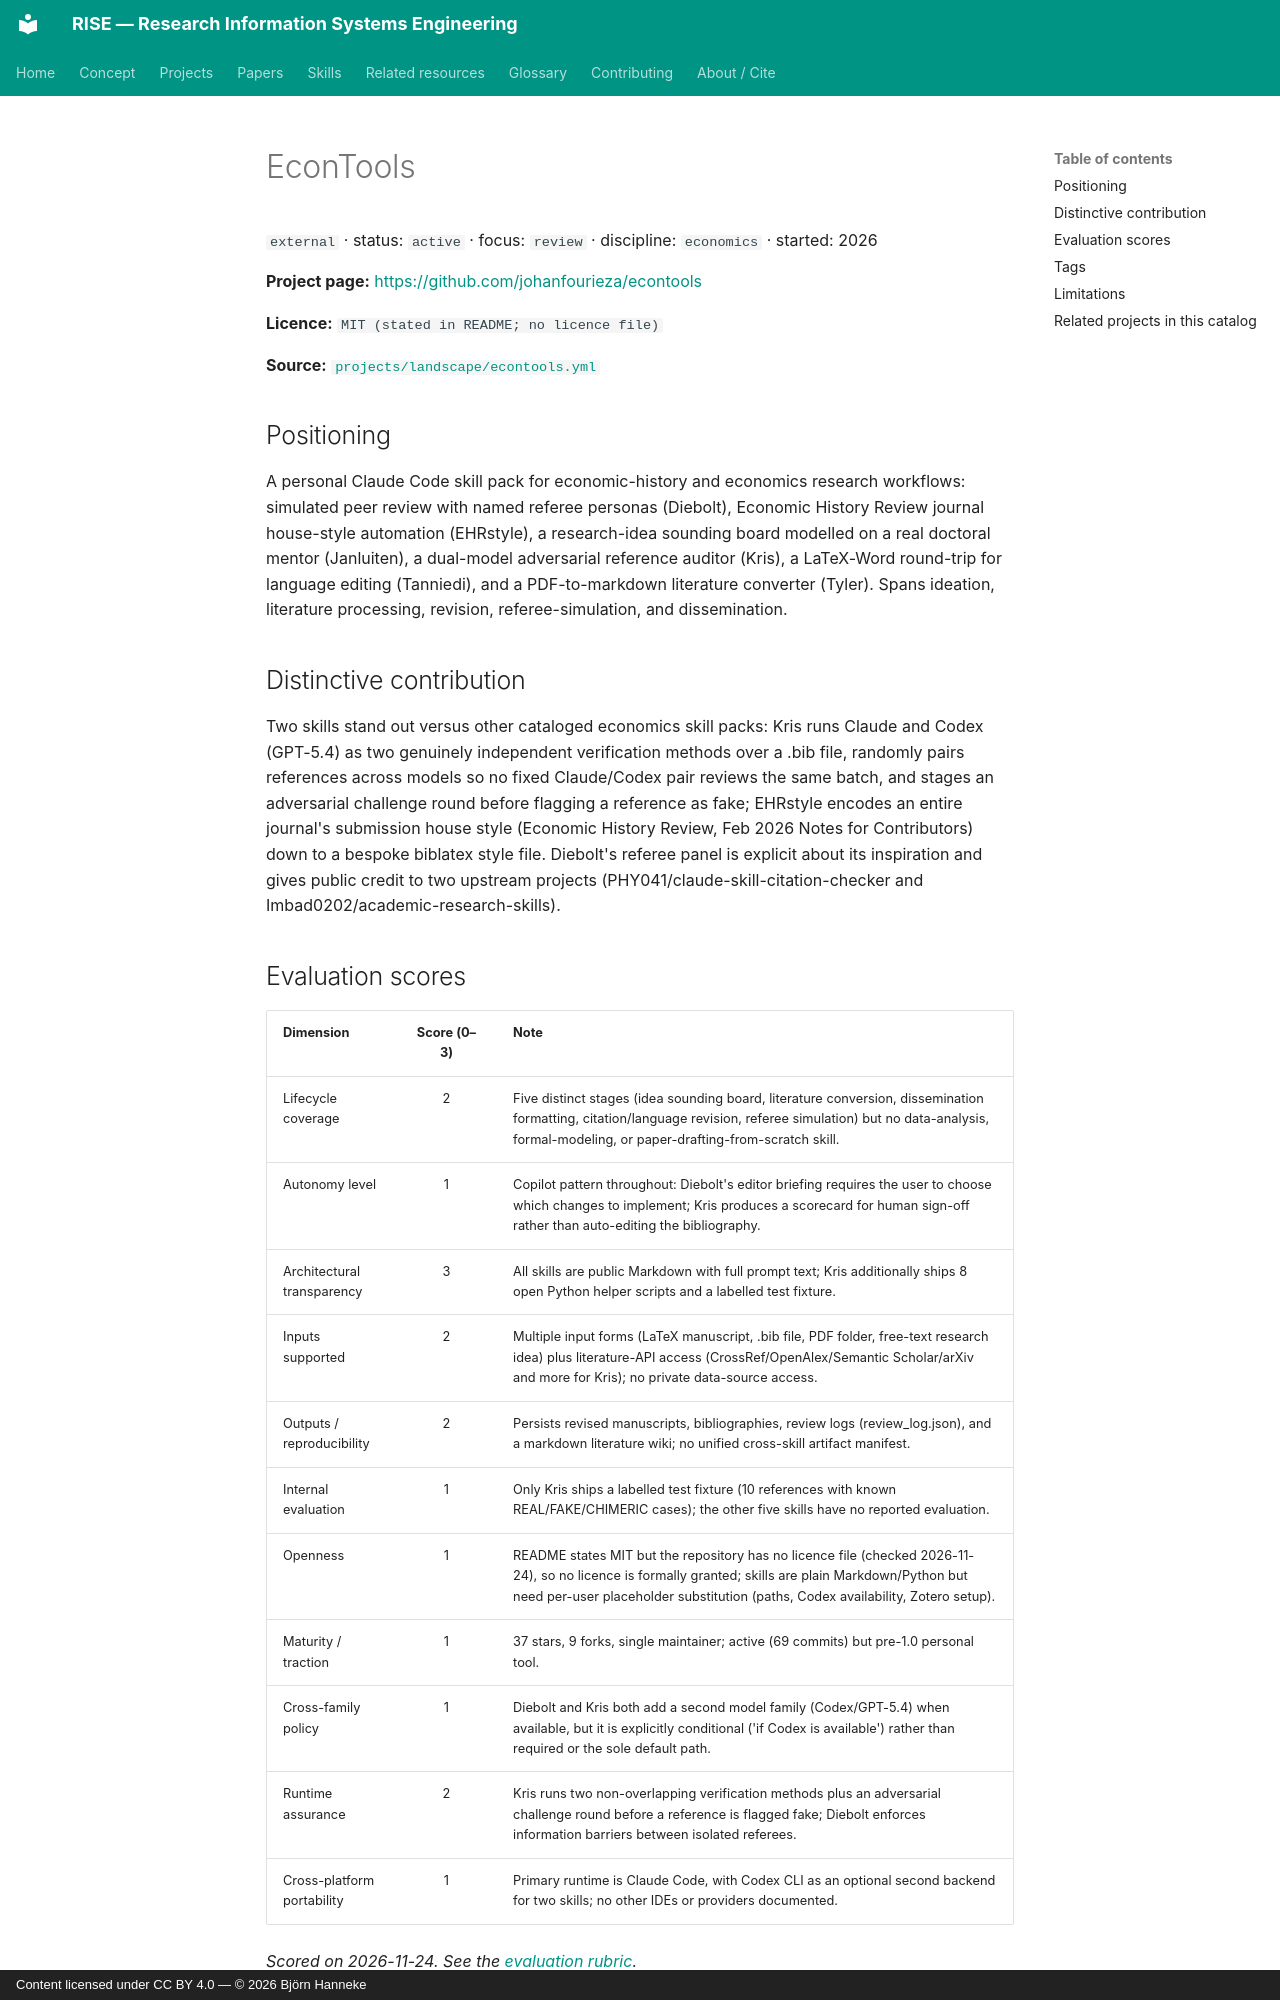

repository: bhanneke/RISE · page: projects/econtools/index.html · generator: mkdocs · copyright: Content licensed under CC BY 4.0 — © 2026 Björn Hanneke

<!-- DO NOT EDIT — auto-generated from projects/landscape/econtools.yml by scripts/build_indexes.py -->

# EconTools

`external` · status: `active` · focus: `review` · discipline: `economics` · started: 2026

**Project page:** <https://github.com/johanfourieza/econtools>

**Licence:** `MIT (stated in README; no licence file)`

**Source:** [`projects/landscape/econtools.yml`](https://github.com/bhanneke/RISE/blob/main/projects/landscape/econtools.yml)

## Positioning

A personal Claude Code skill pack for economic-history and economics research workflows: simulated peer review with named referee personas (Diebolt), Economic History Review journal house-style automation (EHRstyle), a research-idea sounding board modelled on a real doctoral mentor (Janluiten), a dual-model adversarial reference auditor (Kris), a LaTeX-Word round-trip for language editing (Tanniedi), and a PDF-to-markdown literature converter (Tyler). Spans ideation, literature processing, revision, referee-simulation, and dissemination.

## Distinctive contribution

Two skills stand out versus other cataloged economics skill packs: Kris runs Claude and Codex (GPT-5.4) as two genuinely independent verification methods over a .bib file, randomly pairs references across models so no fixed Claude/Codex pair reviews the same batch, and stages an adversarial challenge round before flagging a reference as fake; EHRstyle encodes an entire journal's submission house style (Economic History Review, Feb 2026 Notes for Contributors) down to a bespoke biblatex style file. Diebolt's referee panel is explicit about its inspiration and gives public credit to two upstream projects (PHY041/claude-skill-citation-checker and Imbad0202/academic-research-skills).
